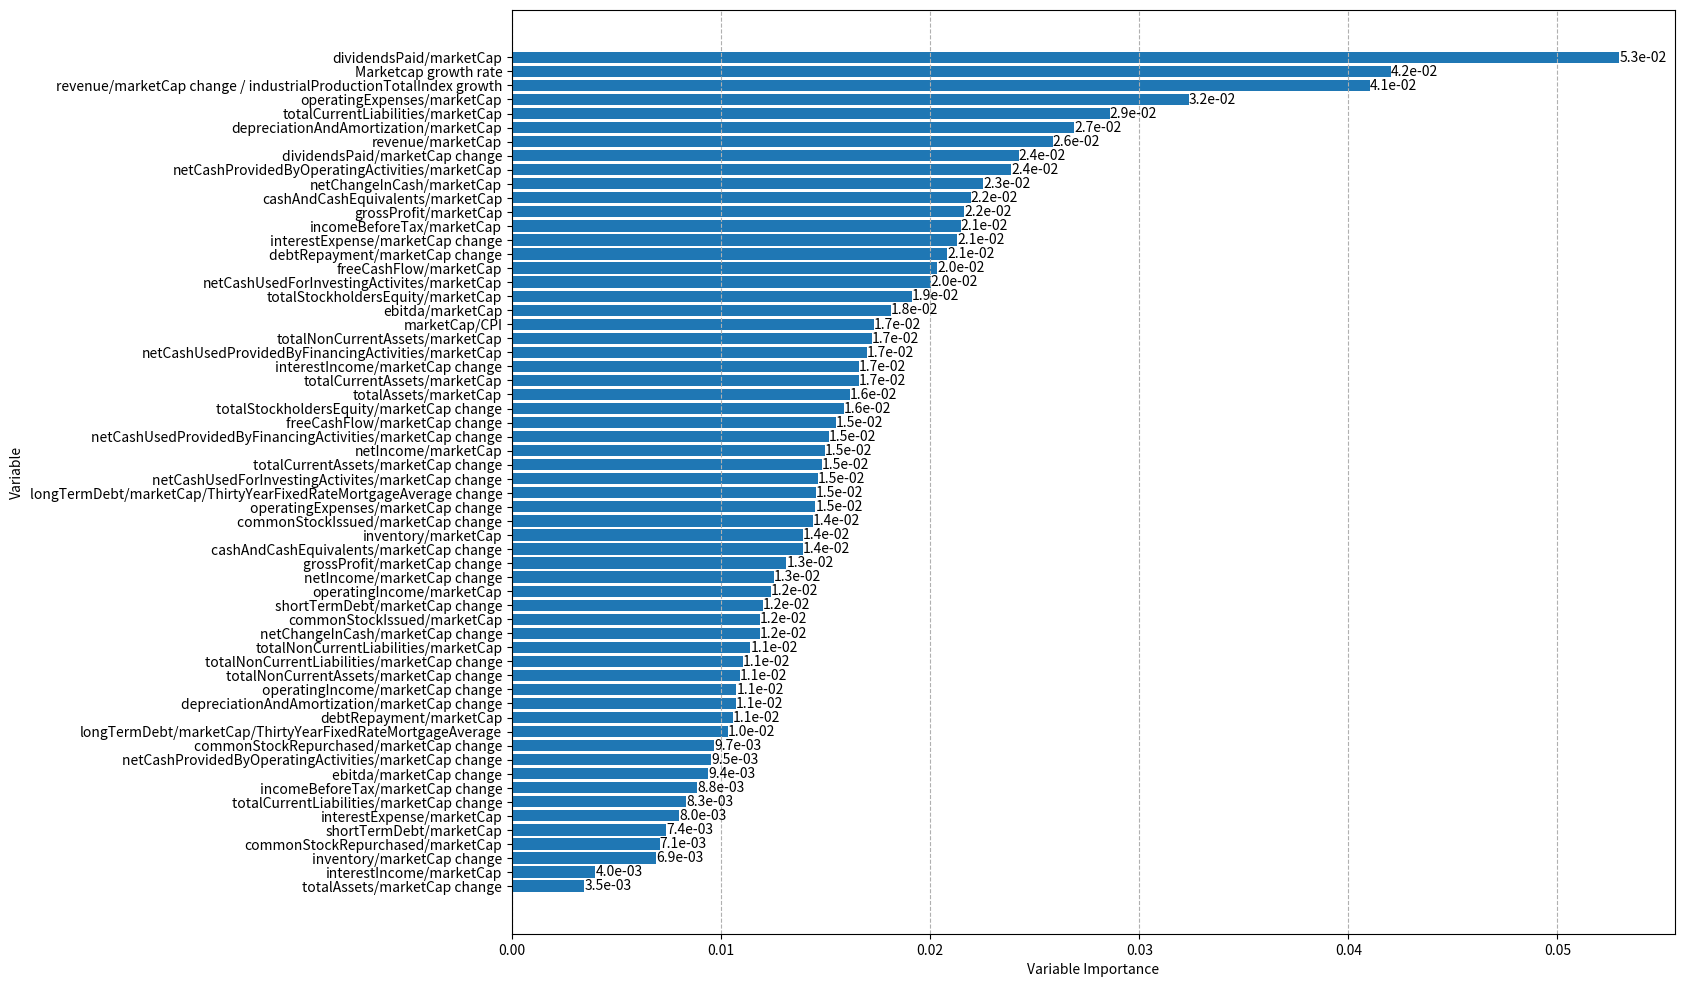

The matplotlib source for this figure:
#!/usr/bin/env python
import numpy as np
import sys, os
import math

import seaborn as sn
import pandas as pd
import matplotlib.pyplot as plt

import operator

unsorted_list = [('revenue/marketCap',0.0258522),
('grossProfit/marketCap',0.02162),
('operatingExpenses/marketCap',0.0323737),
('interestIncome/marketCap',0.00398525),
('interestExpense/marketCap',0.00800572),
('depreciationAndAmortization/marketCap',0.0268882),
('ebitda/marketCap',0.0181224),
('operatingIncome/marketCap',0.0123721),
('incomeBeforeTax/marketCap',0.0214638),
('netIncome/marketCap',0.0149753),
('cashAndCashEquivalents/marketCap',0.0219313),
('inventory/marketCap',0.013917),
('totalCurrentAssets/marketCap',0.0165789),
('totalNonCurrentAssets/marketCap',0.0172143),
('totalAssets/marketCap',0.0161724),
('shortTermDebt/marketCap',0.007359),
('totalCurrentLiabilities/marketCap',0.0285901),
('totalNonCurrentLiabilities/marketCap',0.011399),
('totalStockholdersEquity/marketCap',0.0191194),
('netCashProvidedByOperatingActivities/marketCap',0.0238669),
('netCashUsedForInvestingActivites/marketCap',0.0200285),
('debtRepayment/marketCap',0.0105517),
('commonStockIssued/marketCap',0.0118695),
('commonStockRepurchased/marketCap',0.0070691),
('dividendsPaid/marketCap',0.0529508),
('netCashUsedProvidedByFinancingActivities/marketCap',0.0169544),
('netChangeInCash/marketCap',0.0225456),
('freeCashFlow/marketCap',0.0203277),
('Marketcap growth rate',0.0420275),
('grossProfit/marketCap change',0.0131221),
('operatingExpenses/marketCap change',0.0145099),
('interestIncome/marketCap change',0.0165819),
('interestExpense/marketCap change',0.0212875),
('depreciationAndAmortization/marketCap change',0.0107112),
('ebitda/marketCap change',0.00936889),
('operatingIncome/marketCap change',0.0107315),
('incomeBeforeTax/marketCap change',0.00884426),
('netIncome/marketCap change',0.012534),
('cashAndCashEquivalents/marketCap change',0.0139102),
('inventory/marketCap change',0.00687619),
('totalCurrentAssets/marketCap change',0.0148246),
('totalNonCurrentAssets/marketCap change',0.0109129),
('totalAssets/marketCap change',0.00345596),
('shortTermDebt/marketCap change',0.0120053),
('totalCurrentLiabilities/marketCap change',0.0083218),
('totalNonCurrentLiabilities/marketCap change',0.011033),
('totalStockholdersEquity/marketCap change',0.0158731),
('netCashProvidedByOperatingActivities/marketCap change',0.00951752),
('netCashUsedForInvestingActivites/marketCap change',0.014635),
('debtRepayment/marketCap change',0.0208268),
('commonStockIssued/marketCap change',0.0143767),
('commonStockRepurchased/marketCap change',0.00968006),
('dividendsPaid/marketCap change',0.0242374),
('netCashUsedProvidedByFinancingActivities/marketCap change',0.0151674),
('netChangeInCash/marketCap change',0.0118539),
('freeCashFlow/marketCap change',0.015484),
('marketCap/CPI',0.0172897),
('longTermDebt/marketCap/ThirtyYearFixedRateMortgageAverage',0.010322),
('longTermDebt/marketCap/ThirtyYearFixedRateMortgageAverage change',0.0145402),
('revenue/marketCap change / industrialProductionTotalIndex growth',0.041033)]

sorted_list = sorted(unsorted_list, key=operator.itemgetter(1), reverse=True)

features_sorted = []
importance_sorted = []

for i in sorted_list:
    features_sorted += [i[0]]
    importance_sorted += [i[1]]

features_sorted.reverse()
importance_sorted.reverse()

plt.rcParams['figure.figsize'] = [15, 12]

fig, ax = plt.subplots()
bars = ax.barh(features_sorted,importance_sorted)
ax.bar_label(bars, fmt = '%.1e')

#plt.barh(y, Nevt)
#plt.yticks(y, decay)

plt.xlabel("Variable Importance")
plt.ylabel("Variable")
plt.grid(True, axis = "x", linestyle="--")

plt.savefig("Var_importance.png", bbox_inches='tight')
